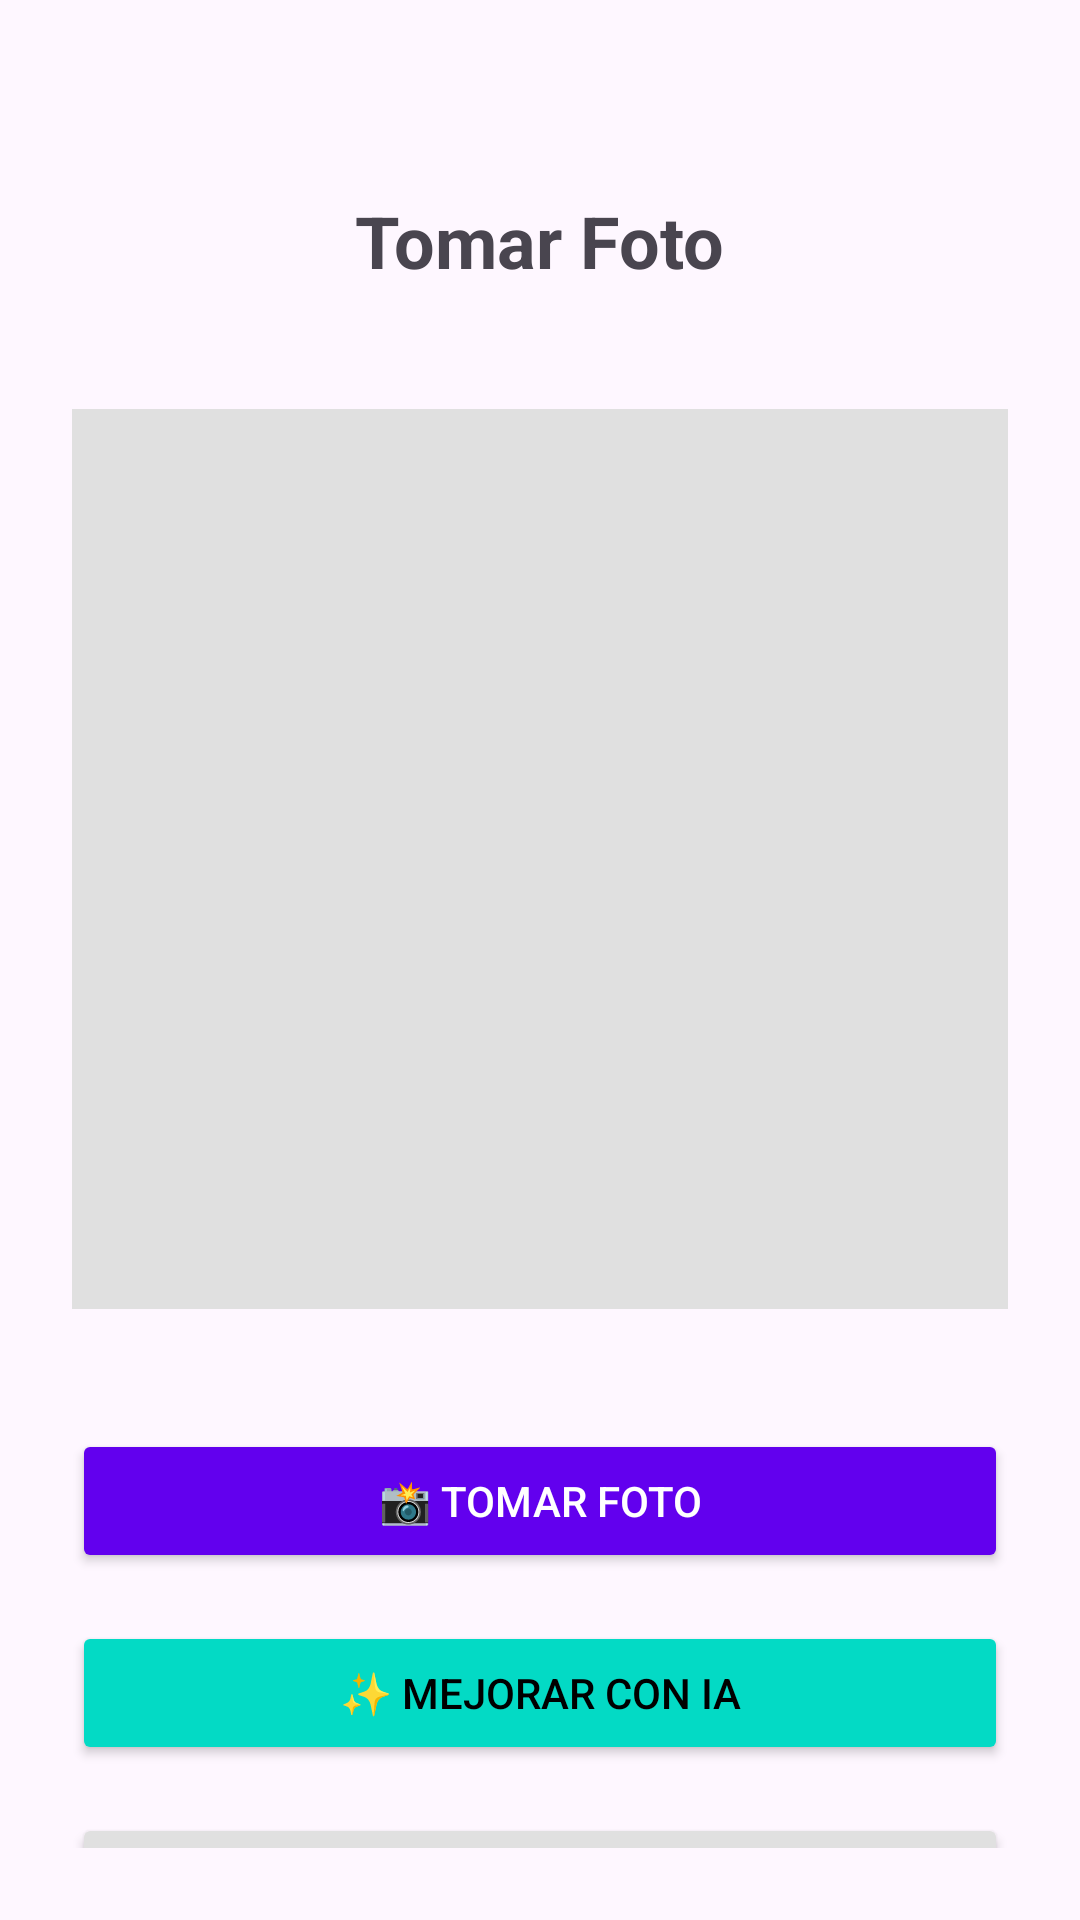

Android layout source for this screen:
<!-- AndroidManifest.xml: application theme Theme.Inmaker -->
<!-- res/layout/take_photo_activity.xml -->
<?xml version="1.0" encoding="utf-8"?>
<androidx.constraintlayout.widget.ConstraintLayout
    xmlns:android="http://schemas.android.com/apk/res/android"
    xmlns:app="http://schemas.android.com/apk/res-auto"
    xmlns:tools="http://schemas.android.com/tools"
    android:layout_width="match_parent"
    android:layout_height="match_parent"
    android:padding="24dp"
    tools:context=".TakePhotoActivity">

    <TextView
        android:id="@+id/titleText"
        android:layout_width="wrap_content"
        android:layout_height="wrap_content"
        android:text="Tomar Foto"
        android:textSize="24sp"
        android:textStyle="bold"
        app:layout_constraintTop_toTopOf="parent"
        app:layout_constraintStart_toStartOf="parent"
        app:layout_constraintEnd_toEndOf="parent"
        android:layout_marginTop="40dp"/>

    <ImageView
        android:id="@+id/imageView"
        android:layout_width="0dp"
        android:layout_height="300dp"
        android:scaleType="centerCrop"
        android:background="#E0E0E0"
        app:layout_constraintTop_toBottomOf="@id/titleText"
        app:layout_constraintStart_toStartOf="parent"
        app:layout_constraintEnd_toEndOf="parent"
        android:layout_marginTop="40dp"/>

    <Button
        android:id="@+id/takePhotoButton"
        android:layout_width="0dp"
        android:layout_height="wrap_content"
        android:text="📸 Tomar foto"
        android:backgroundTint="#6200EE"
        android:textColor="#FFFFFF"
        app:layout_constraintTop_toBottomOf="@id/imageView"
        app:layout_constraintStart_toStartOf="parent"
        app:layout_constraintEnd_toEndOf="parent"
        android:layout_marginTop="40dp"/>

    <Button
        android:id="@+id/stylizeButton"
        android:layout_width="0dp"
        android:layout_height="wrap_content"
        android:text="✨ Mejorar con IA"
        android:backgroundTint="#03DAC5"
        android:textColor="#000000"
        app:layout_constraintTop_toBottomOf="@id/takePhotoButton"
        app:layout_constraintStart_toStartOf="parent"
        app:layout_constraintEnd_toEndOf="parent"
        android:layout_marginTop="16dp"/>

    <ProgressBar
        android:id="@+id/progressBar"
        android:layout_width="wrap_content"
        android:layout_height="wrap_content"
        android:visibility="gone"
        app:layout_constraintTop_toBottomOf="@id/stylizeButton"
        app:layout_constraintStart_toStartOf="parent"
        app:layout_constraintEnd_toEndOf="parent"
        android:layout_marginTop="16dp"/>

    <Button
        android:id="@+id/backButton"
        android:layout_width="0dp"
        android:layout_height="wrap_content"
        android:text="Volver"
        android:textColor="#6200EE"
        android:backgroundTint="#E0E0E0"
        app:layout_constraintTop_toBottomOf="@id/progressBar"
        app:layout_constraintStart_toStartOf="parent"
        app:layout_constraintEnd_toEndOf="parent"
        android:layout_marginTop="16dp"/>
</androidx.constraintlayout.widget.ConstraintLayout>
<!-- resources referenced by this layout -->
<resources>
  <style name="Theme.Inmaker" parent="Base.Theme.Inmaker" />
  <style name="Base.Theme.Inmaker" parent="Theme.Material3.DayNight.NoActionBar">
          
          
      </style>
</resources>
